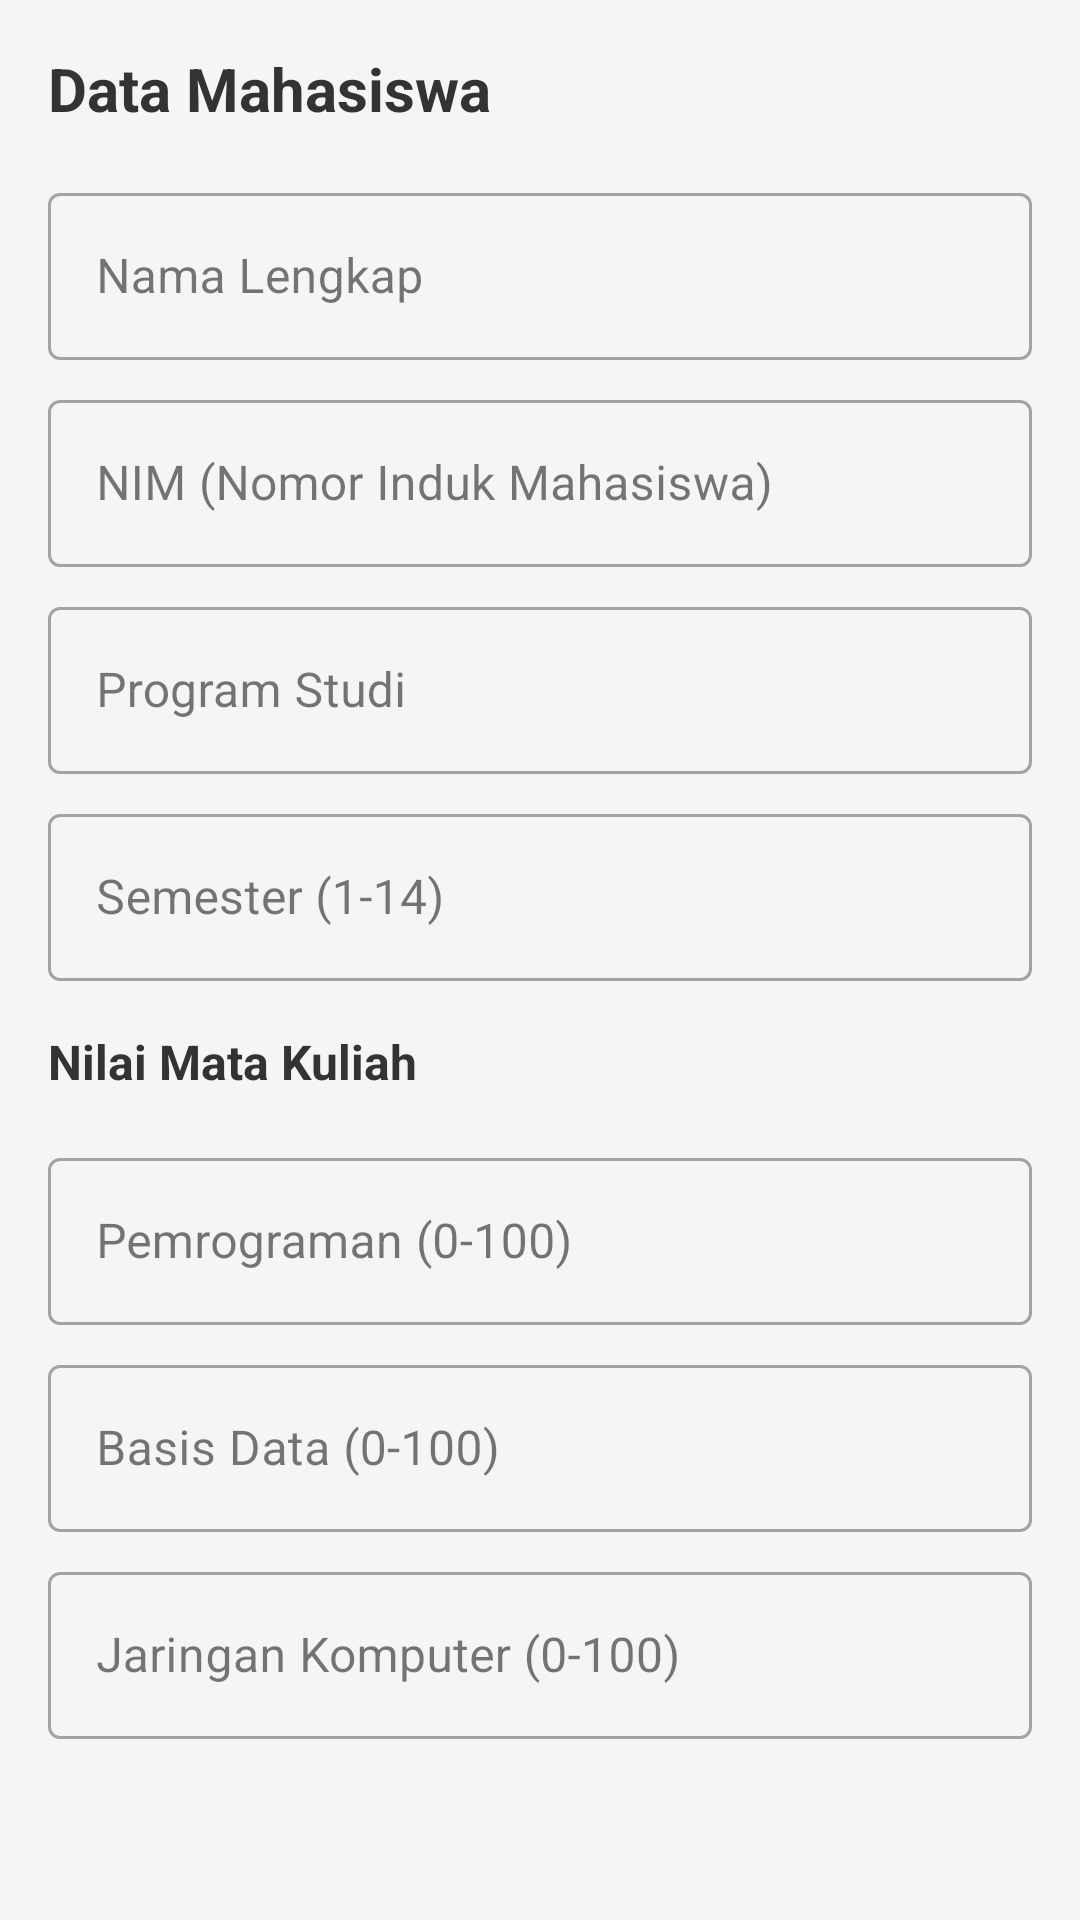

Write the Android layout XML for this screen, with the resource values it uses.
<!-- AndroidManifest.xml: application theme Theme.Program_input_data -->
<!-- res/layout/dialog_input_siswa.xml -->
<?xml version="1.0" encoding="utf-8"?>
<ScrollView xmlns:android="http://schemas.android.com/apk/res/android"
    android:layout_width="match_parent"
    android:layout_height="wrap_content"
    android:padding="16dp">

    <LinearLayout
        android:layout_width="match_parent"
        android:layout_height="wrap_content"
        android:orientation="vertical">

        <TextView
            android:layout_width="match_parent"
            android:layout_height="wrap_content"
            android:text="Data Mahasiswa"
            android:textSize="20sp"
            android:textStyle="bold"
            android:textColor="#333333"
            android:layout_marginBottom="16dp" />

        <com.google.android.material.textfield.TextInputLayout
            android:layout_width="match_parent"
            android:layout_height="wrap_content"
            android:hint="Nama Lengkap"
            style="@style/Widget.MaterialComponents.TextInputLayout.OutlinedBox">

            <com.google.android.material.textfield.TextInputEditText
                android:id="@+id/etNama"
                android:layout_width="match_parent"
                android:layout_height="wrap_content"
                android:inputType="textCapWords" />

        </com.google.android.material.textfield.TextInputLayout>

        <com.google.android.material.textfield.TextInputLayout
            android:layout_width="match_parent"
            android:layout_height="wrap_content"
            android:layout_marginTop="8dp"
            android:hint="NIM (Nomor Induk Mahasiswa)"
            style="@style/Widget.MaterialComponents.TextInputLayout.OutlinedBox">

            <com.google.android.material.textfield.TextInputEditText
                android:id="@+id/etNis"
                android:layout_width="match_parent"
                android:layout_height="wrap_content"
                android:inputType="number" />

        </com.google.android.material.textfield.TextInputLayout>

        <com.google.android.material.textfield.TextInputLayout
            android:layout_width="match_parent"
            android:layout_height="wrap_content"
            android:layout_marginTop="8dp"
            android:hint="Program Studi"
            style="@style/Widget.MaterialComponents.TextInputLayout.OutlinedBox">

            <com.google.android.material.textfield.TextInputEditText
                android:id="@+id/etKelas"
                android:layout_width="match_parent"
                android:layout_height="wrap_content"
                android:inputType="text" />

        </com.google.android.material.textfield.TextInputLayout>

        <com.google.android.material.textfield.TextInputLayout
            android:layout_width="match_parent"
            android:layout_height="wrap_content"
            android:layout_marginTop="8dp"
            android:hint="Semester (1-14)"
            style="@style/Widget.MaterialComponents.TextInputLayout.OutlinedBox">

            <com.google.android.material.textfield.TextInputEditText
                android:id="@+id/etSemester"
                android:layout_width="match_parent"
                android:layout_height="wrap_content"
                android:inputType="number" />

        </com.google.android.material.textfield.TextInputLayout>

        <TextView
            android:layout_width="match_parent"
            android:layout_height="wrap_content"
            android:text="Nilai Mata Kuliah"
            android:textSize="16sp"
            android:textStyle="bold"
            android:textColor="#333333"
            android:layout_marginTop="16dp"
            android:layout_marginBottom="8dp" />

        <com.google.android.material.textfield.TextInputLayout
            android:layout_width="match_parent"
            android:layout_height="wrap_content"
            android:layout_marginTop="8dp"
            android:hint="Pemrograman (0-100)"
            style="@style/Widget.MaterialComponents.TextInputLayout.OutlinedBox">

            <com.google.android.material.textfield.TextInputEditText
                android:id="@+id/etNilaiMatematika"
                android:layout_width="match_parent"
                android:layout_height="wrap_content"
                android:inputType="numberDecimal" />

        </com.google.android.material.textfield.TextInputLayout>

        <com.google.android.material.textfield.TextInputLayout
            android:layout_width="match_parent"
            android:layout_height="wrap_content"
            android:layout_marginTop="8dp"
            android:hint="Basis Data (0-100)"
            style="@style/Widget.MaterialComponents.TextInputLayout.OutlinedBox">

            <com.google.android.material.textfield.TextInputEditText
                android:id="@+id/etNilaiBahasaIndonesia"
                android:layout_width="match_parent"
                android:layout_height="wrap_content"
                android:inputType="numberDecimal" />

        </com.google.android.material.textfield.TextInputLayout>

        <com.google.android.material.textfield.TextInputLayout
            android:layout_width="match_parent"
            android:layout_height="wrap_content"
            android:layout_marginTop="8dp"
            android:hint="Jaringan Komputer (0-100)"
            style="@style/Widget.MaterialComponents.TextInputLayout.OutlinedBox">

            <com.google.android.material.textfield.TextInputEditText
                android:id="@+id/etNilaiBahasaInggris"
                android:layout_width="match_parent"
                android:layout_height="wrap_content"
                android:inputType="numberDecimal" />

        </com.google.android.material.textfield.TextInputLayout>

    </LinearLayout>

</ScrollView>
<!-- resources referenced by this layout -->
<resources>
  <style name="Theme.Program_input_data" parent="Base.Theme.Program_input_data" />
  <style name="Base.Theme.Program_input_data" parent="Theme.Material3.DayNight.NoActionBar">
          
          <item name="colorPrimary">@color/primary</item>
          <item name="colorPrimaryVariant">@color/primary_dark</item>
          <item name="colorOnPrimary">@color/white</item>
          
          
          <item name="colorSecondary">@color/accent</item>
          <item name="colorSecondaryVariant">@color/accent</item>
          <item name="colorOnSecondary">@color/white</item>
          
          
          <item name="android:statusBarColor">@color/primary_dark</item>
          
          
          <item name="android:windowBackground">@color/background</item>
      </style>
  <color name="primary">#2196F3</color>
  <color name="primary_dark">#1976D2</color>
  <color name="white">#FFFFFFFF</color>
  <color name="accent">#FF5722</color>
  <color name="background">#F5F5F5</color>
</resources>
